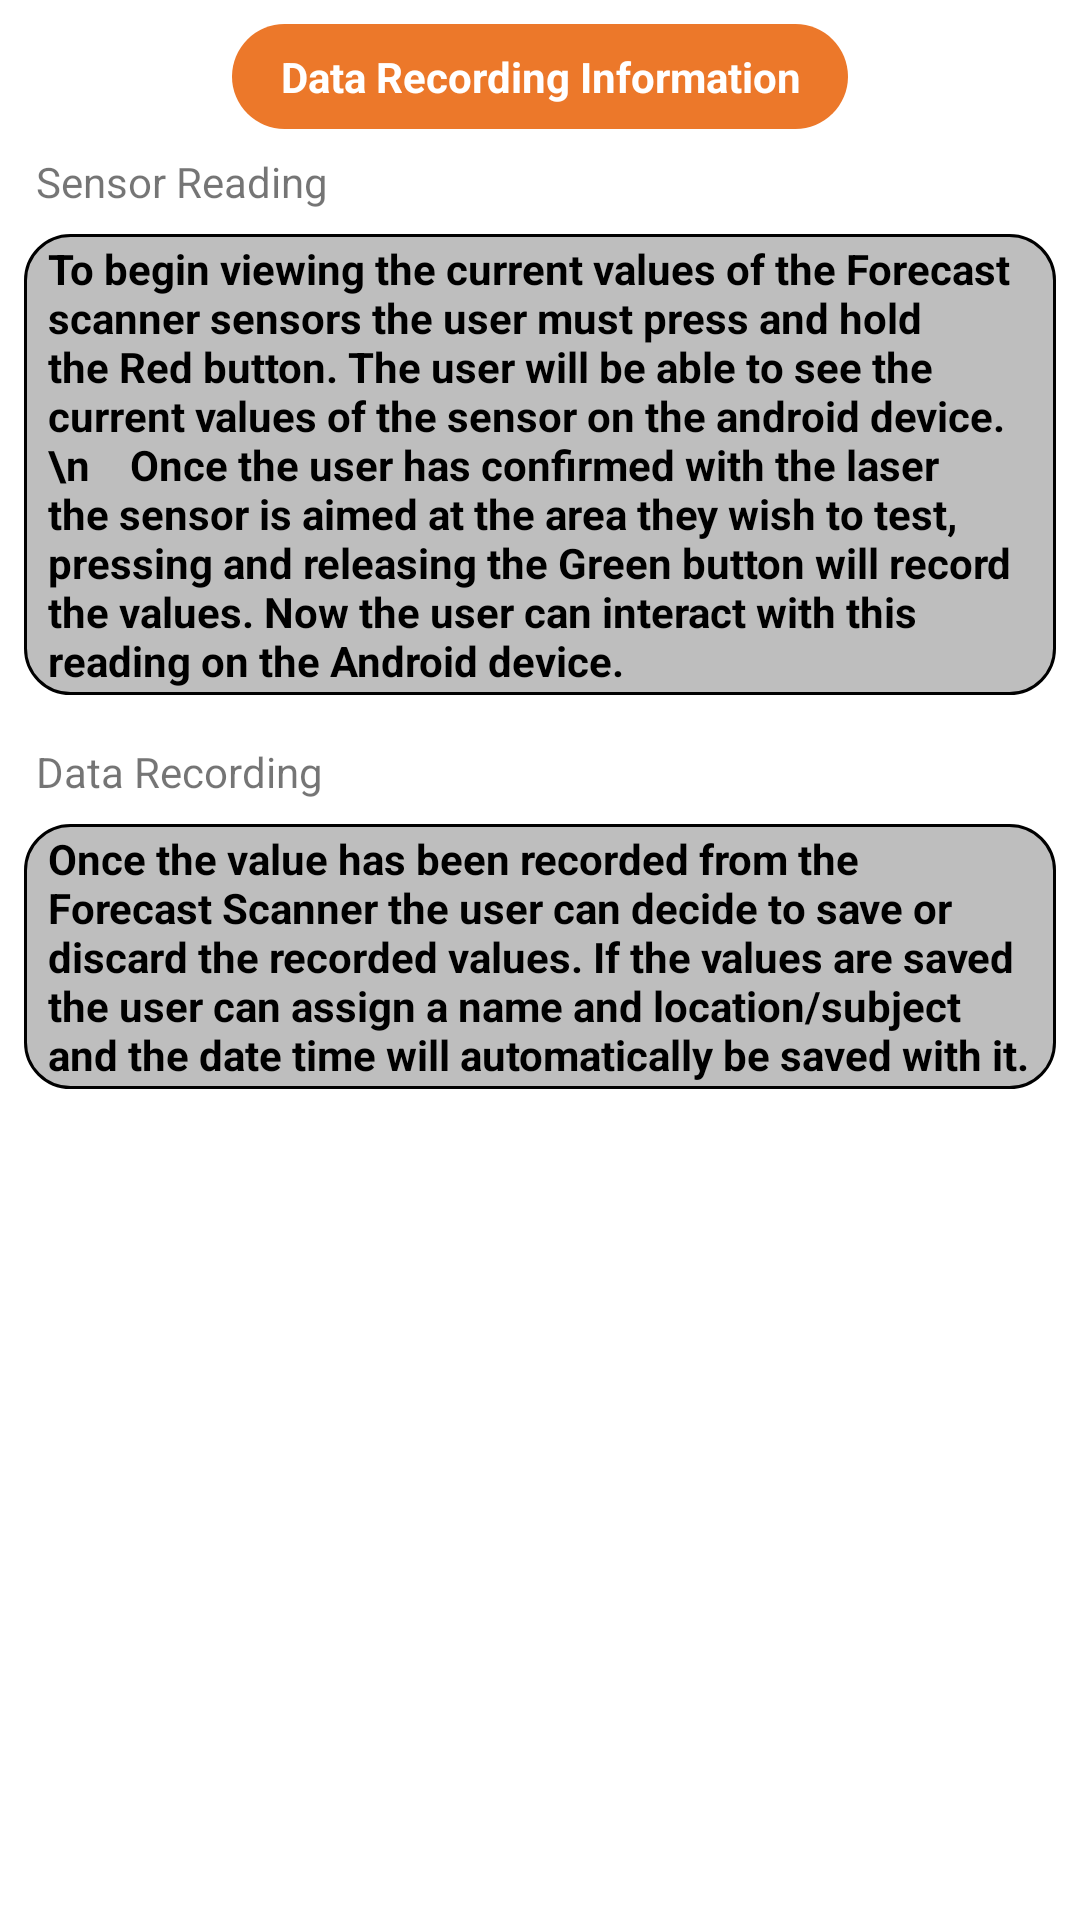

Reconstruct the res/layout file that produces this screen, plus the resources it refers to.
<!-- AndroidManifest.xml: application theme Theme.ProjectForcast -->
<!-- res/layout/dialog_info_data.xml -->
<?xml version="1.0" encoding="utf-8"?>
<androidx.constraintlayout.widget.ConstraintLayout xmlns:android="http://schemas.android.com/apk/res/android"
    xmlns:app="http://schemas.android.com/apk/res-auto"
    xmlns:tools="http://schemas.android.com/tools"
    android:layout_width="match_parent"
    android:layout_height="match_parent"
    android:minWidth="360dp"
    android:paddingBottom="16dp">

    <TextView
        android:id="@+id/sensorReadingLabel"
        android:layout_width="wrap_content"
        android:layout_height="wrap_content"
        android:layout_marginStart="4dp"
        android:layout_marginTop="8dp"
        android:text="Sensor Reading"
        app:layout_constraintStart_toStartOf="@+id/sensorReadingInfo"
        app:layout_constraintTop_toBottomOf="@+id/DataRecordingDialogTitle" />

    <TextView
        android:id="@+id/sensorReadingInfo"
        android:layout_width="0dp"
        android:layout_height="wrap_content"
        android:layout_marginStart="8dp"
        android:layout_marginTop="8dp"
        android:layout_marginEnd="8dp"
        android:background="@drawable/recycler_background"
        android:paddingHorizontal="8dp"
        android:paddingVertical="2dp"
        android:text="To begin viewing the current values of the Forecast scanner sensors the user must press and hold the Red button. The user will be able to see the current values of the sensor on the android device.\n    Once the user has confirmed with the laser the sensor is aimed at the area they wish to test, pressing and releasing the Green button will record the values. Now the user can interact with this reading on the Android device."
        android:textColor="@color/black"
        android:textStyle="bold"
        app:layout_constraintEnd_toEndOf="parent"
        app:layout_constraintHorizontal_bias="0.0"
        app:layout_constraintStart_toStartOf="parent"
        app:layout_constraintTop_toBottomOf="@+id/sensorReadingLabel" />

    <TextView
        android:id="@+id/dataRecordingLabel"
        android:layout_width="wrap_content"
        android:layout_height="wrap_content"
        android:layout_marginStart="4dp"
        android:layout_marginTop="16dp"
        android:text="Data Recording"
        app:layout_constraintStart_toStartOf="@+id/dataRecordingInfo"
        app:layout_constraintTop_toBottomOf="@+id/sensorReadingInfo" />

    <TextView
        android:id="@+id/dataRecordingInfo"
        android:layout_width="0dp"
        android:layout_height="wrap_content"
        android:layout_marginStart="8dp"
        android:layout_marginTop="8dp"
        android:layout_marginEnd="8dp"
        android:background="@drawable/recycler_background"
        android:paddingHorizontal="8dp"
        android:paddingVertical="2dp"
        android:text="Once the value has been recorded from the Forecast Scanner the user can decide to save or discard the recorded values. If the values are saved the user can assign a name and location/subject and the date time will automatically be saved with it."
        android:textColor="@color/black"
        android:textStyle="bold"
        app:layout_constraintEnd_toEndOf="parent"
        app:layout_constraintStart_toStartOf="parent"
        app:layout_constraintTop_toBottomOf="@+id/dataRecordingLabel" />

    <TextView
        android:id="@+id/DataRecordingDialogTitle"
        android:layout_width="wrap_content"
        android:layout_height="wrap_content"
        android:layout_marginTop="8dp"
        android:background="@drawable/title_background"
        android:paddingHorizontal="16dp"
        android:paddingVertical="8dp"
        android:text="Data Recording Information"
        android:textAlignment="center"
        android:textColor="@color/white"
        android:textStyle="bold"
        app:layout_constraintEnd_toEndOf="parent"
        app:layout_constraintStart_toStartOf="parent"
        app:layout_constraintTop_toTopOf="parent" />
</androidx.constraintlayout.widget.ConstraintLayout>
<!-- resources referenced by this layout -->
<resources>
  <color name="black">#FF000000</color>
  <color name="white">#FFFFFFFF</color>
  <!-- drawable recycler_background (drawable) -->
  <?xml version="1.0" encoding="utf-8"?>
  <shape xmlns:android="http://schemas.android.com/apk/res/android">
      <stroke
          android:color="@color/black"
          android:width="1dp"/>
      <solid
          android:color="#BEBEBE"/>
      <corners
          android:radius="15dp"/>
  
  </shape>
  <!-- drawable title_background (drawable) -->
  <?xml version="1.0" encoding="utf-8"?>
  <shape xmlns:android="http://schemas.android.com/apk/res/android">
      <corners
          android:radius="20dp"/>
      <solid
          android:color="#EC782A"/>
  </shape>
  <style name="Theme.ProjectForcast" parent="Theme.MaterialComponents.DayNight.DarkActionBar">
          
          <item name="colorPrimary">@color/purple_500</item>
          <item name="colorPrimaryVariant">@color/purple_700</item>
          <item name="colorOnPrimary">@color/white</item>
          
          <item name="colorSecondary">@color/teal_200</item>
          <item name="colorSecondaryVariant">@color/teal_700</item>
          <item name="colorOnSecondary">@color/black</item>
          
          <item name="android:statusBarColor">?attr/colorPrimaryVariant</item>
          
      </style>
  <color name="purple_500">#FF6200EE</color>
  <color name="purple_700">#FF3700B3</color>
  <color name="teal_200">#FF03DAC5</color>
  <color name="teal_700">#FF018786</color>
</resources>
